Photos from the image-classification dataset "classification" in the GitHub repository DylanHughes02/fruit-detection-project. Its 4 classes are: apple, banana, orange, pear.

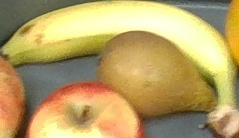
Label: banana

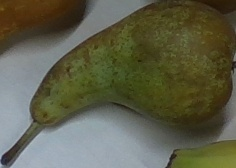
Label: pear

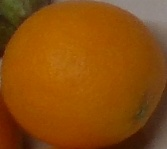
Label: orange

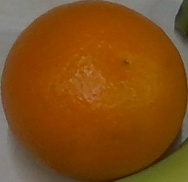
Label: orange

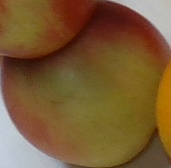
Label: apple

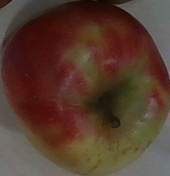
Label: apple
